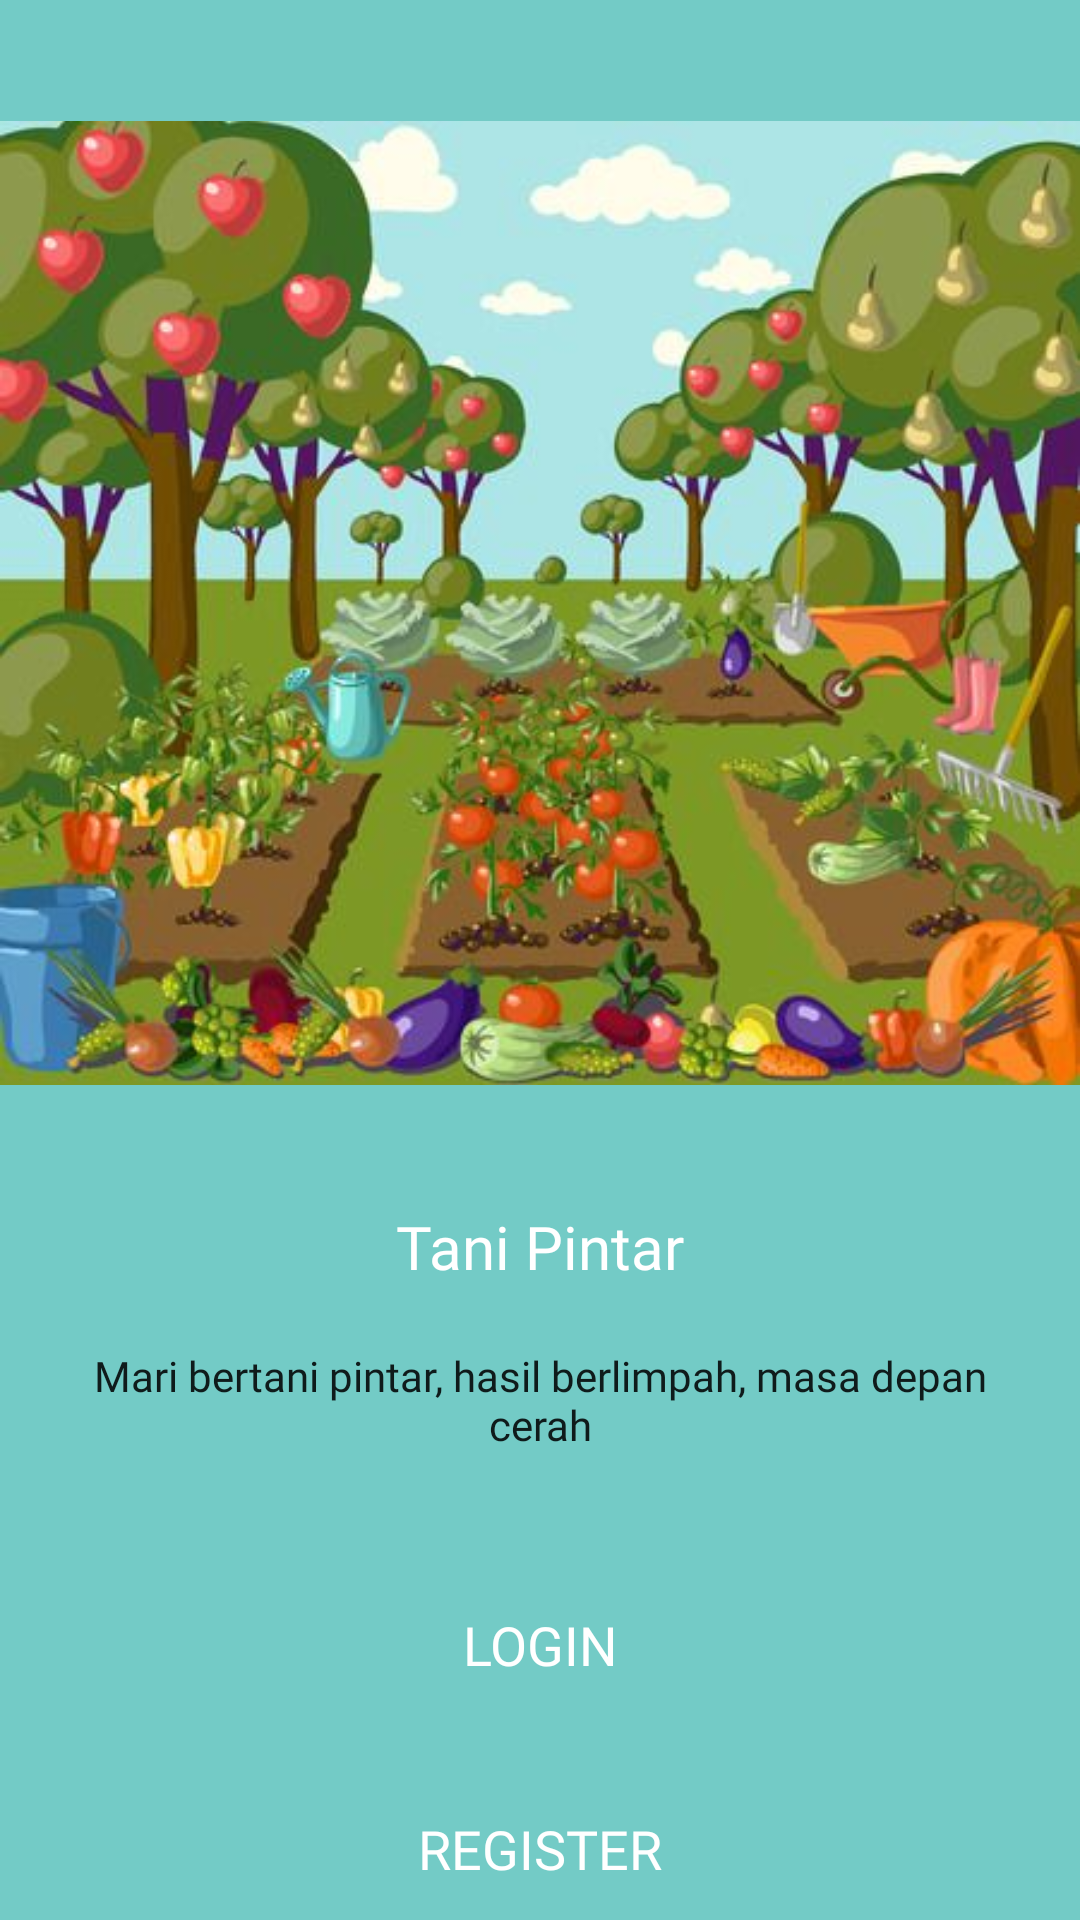

Produce the Android XML layout that renders to this screen, including the resource entries it uses.
<!-- AndroidManifest.xml: application theme Theme.ProjekAkhir -->
<!-- res/layout/activity_main.xml -->
<?xml version="1.0" encoding="utf-8"?>
<RelativeLayout xmlns:android="http://schemas.android.com/apk/res/android"
    xmlns:app="http://schemas.android.com/apk/res-auto"
    xmlns:tools="http://schemas.android.com/tools"
    android:layout_width="match_parent"
    android:layout_height="match_parent"
    tools:context=".MainActivity"
    android:background="@color/primaryColor">


    <ImageView
        android:id="@+id/imageView"
        android:layout_width="match_parent"
        android:layout_height="wrap_content"
        android:src="@drawable/gambar"
        />

    <TextView
        android:layout_width="wrap_content"
        android:layout_height="wrap_content"
        android:layout_below="@id/imageView"
        android:text="Tani Pintar"
        android:layout_centerHorizontal="true"
        android:fontFamily="@font/poppinssemibold"
        android:textSize="20sp"
        android:textColor="@color/white"
        android:id="@+id/txt1"
       />

    <TextView
        android:layout_width="wrap_content"
        android:layout_height="wrap_content"
        android:layout_below="@id/txt1"
        android:text="Mari bertani pintar, hasil berlimpah, masa depan cerah"
        android:fontFamily="@font/poppinsmedium"
        android:padding="20dp"
        android:gravity="center"
        android:textColor="@color/balck"
        android:id="@+id/txt2"/>

    <Button
        android:layout_width="wrap_content"
        android:layout_height="wrap_content"
        android:layout_below="@id/txt2"
        android:width="360dp"
        android:text="Login"
        android:layout_centerHorizontal="true"
        android:background="@drawable/button_shape"
        android:textColor="@color/white"
        android:fontFamily="@font/poppinssemibold"
        android:id="@+id/btn1"
        android:textSize="18dp"
        android:layout_marginTop="20dp"
        />

    <Button
        android:layout_width="wrap_content"
        android:layout_height="wrap_content"
        android:layout_marginTop="20dp"
        android:layout_below="@id/btn1"
        android:width="360dp"
        android:text="Register"
        android:layout_centerHorizontal="true"
        android:background="@drawable/button_shape2"
        android:textColor="@color/white"
        android:fontFamily="@font/poppinssemibold"
        android:id="@+id/btn2"
        android:textSize="18dp"
        />

</RelativeLayout>
<!-- resources referenced by this layout -->
<resources>
  <color name="balck">#D000</color>
  <color name="primaryColor">#73CBC6 </color>
  <color name="white">#FFF</color>
  <!-- drawable gambar: png bitmap (drawable, 414136 bytes) -->
  <style name="Theme.ProjekAkhir" parent="Theme.AppCompat.Light.DarkActionBar">
          <item name="colorPrimary">@color/primaryColor</item>
          <item name="colorSecondary">@color/SecondaryColor</item>
          <item name="colorAccent">@color/white</item>
          <item name="colorOnSecondary">@color/green</item>
          <item name="colorOnPrimary">@color/balck</item>
      </style>
  <color name="SecondaryColor">#767676</color>
  <color name="green">#30A9B1</color>
</resources>
